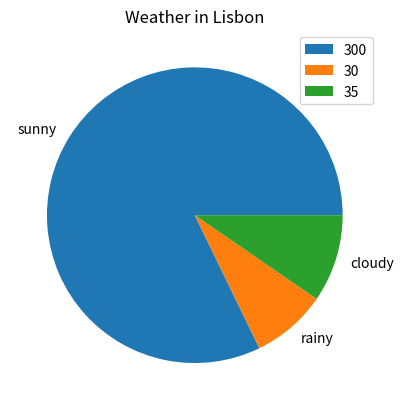

Python code for this plot:
""" 
1. Display the data as a pie chart
2. Try to add a legend to make it more readable
"""
import matplotlib.pyplot as plt

condition = ['sunny', 'rainy', 'cloudy']
days = [300, 30, 35]

plt.pie(days, labels=condition)
plt.legend(days)
plt.title("Weather in Lisbon")

plt.show()